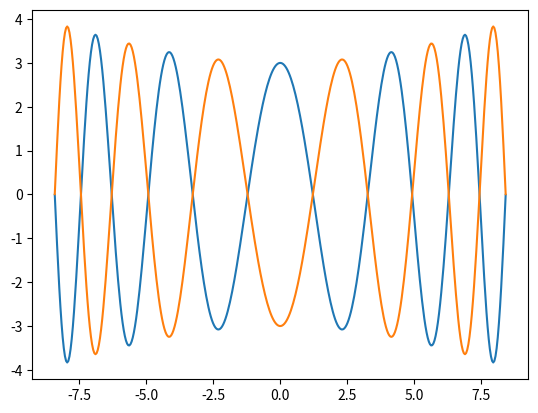

The matplotlib source for this figure:
import numpy as np
from numpy import sqrt,pi
from matplotlib import pyplot as plt

def sin(x):
	return np.sin(x/180*np.pi)

def cos(x):
	return np.cos(x/180*np.pi)

def tan(x):
	return np.tan(x/180*np.pi)

def atan(x):
	return np.atan(x)/np.pi*180

wo=3
coeff=0.9
Shift=10
Z=8
H=wo*sqrt(1+(coeff*Z/wo**2)**2)
Rad=sqrt((Z+Shift)**2+H**2)

n=13
inside=0
scr=1
omegga=n/(Rad-Shift)/2*180/2

lena=1/(n/(Rad-Shift)/2)

if n%2==0:
	phhi=0
else:
	phhi=90
lefft=lena*inside/2

x=np.linspace(Shift-Rad,Rad-Shift,400)
print(Rad-Shift)
p=20.55
y=wo*sqrt(1+(coeff*x/wo**2)**2)*sin(omegga*x/(1/p*(np.abs(x)-p))+phhi)
plt.plot(x,y,x,-y)
plt.show()
# \addplot[name path=psinus1,sin,domain={-\Rad+\Shift:\Rad-\Shift},samples=400] {\wo*sqrt(1+(\coeff*x/\wo**2)**2)*sin(\omegga*x+\phhi)*(abs(x)<\lefft?\scr:1)} node[pos=.8, above]{};